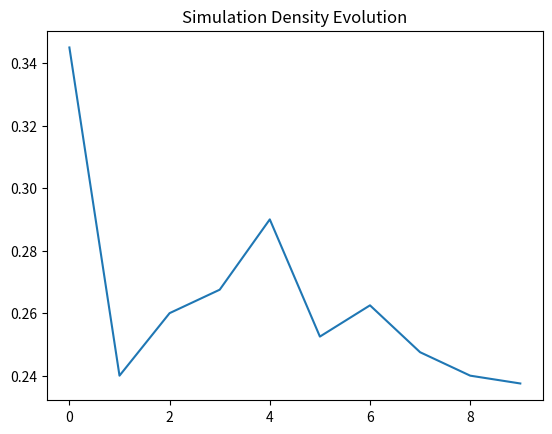

Generate this figure with matplotlib: (Note: this script raises an exception after producing the figure.)
import numpy as np

def game_of_life_step(grid):
    padded = np.pad(grid, pad_width=1, mode='wrap')
    neighbors = (
        padded[:-2, :-2] + padded[:-2, 1:-1] + padded[:-2, 2:] +
        padded[1:-1, :-2] +                     padded[1:-1, 2:] +
        padded[2:, :-2] + padded[2:, 1:-1] + padded[2:, 2:]
    )
    return ((grid == 1) & ((neighbors == 2) | (neighbors == 3))) | ((grid == 0) & (neighbors == 3))

size = 20
grid = np.random.choice([0, 1], size=(size, size), p=[0.7, 0.3])
history = []

for _ in range(10):
    grid = game_of_life_step(grid.astype(int))
    history.append(np.mean(grid))

import matplotlib.pyplot as plt
plt.plot(history)
plt.title("Simulation Density Evolution")
plt.savefig('simulations/emergence_incubation/density_evolution.png')
print("Simulation completed, density plot saved.")
